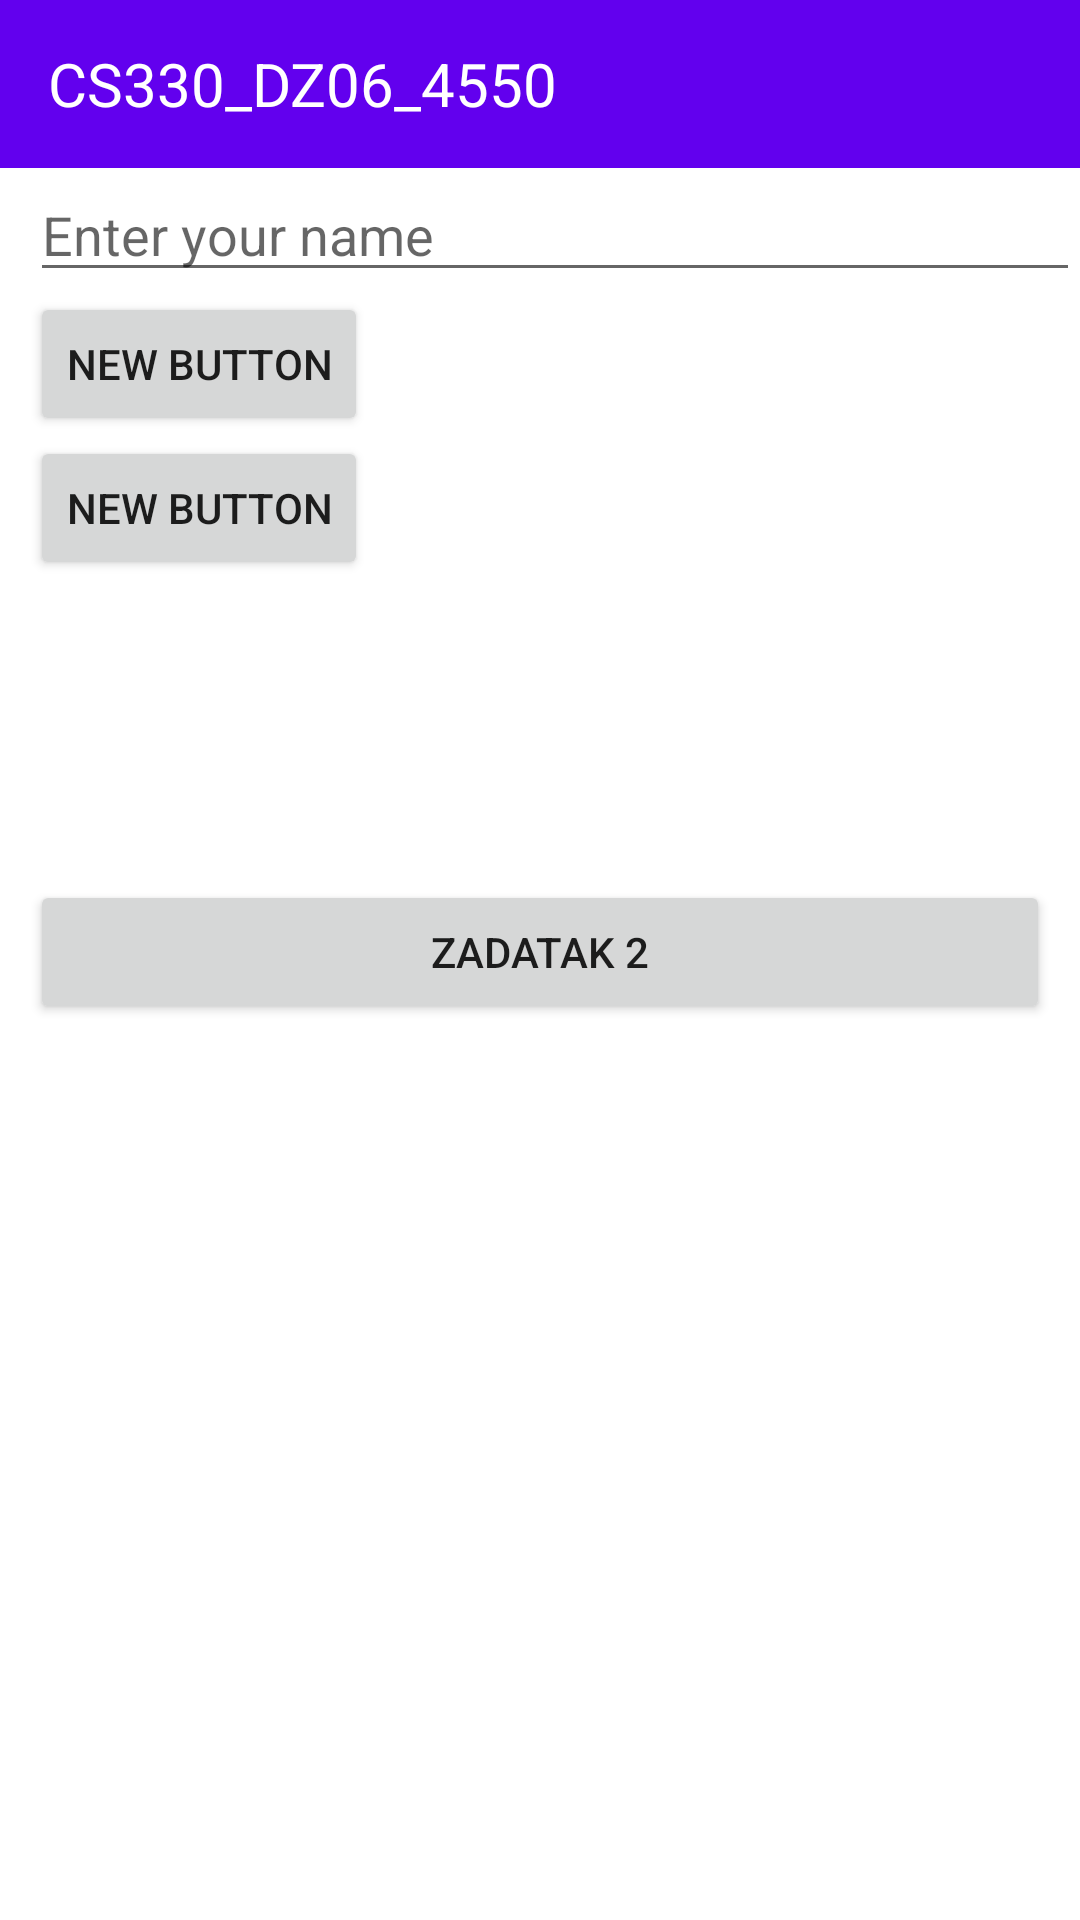

The Android layout XML behind this screen, and the referenced resources:
<!-- AndroidManifest.xml: application theme Theme.CS330_DZ06_4550 -->
<!-- res/layout/activity_main.xml -->
<?xml version="1.0" encoding="utf-8"?>
<LinearLayout xmlns:android="http://schemas.android.com/apk/res/android"
    xmlns:tools="http://schemas.android.com/tools"
    android:layout_width="match_parent"
    android:layout_height="match_parent"
    tools:context=".MainActivity"
    android:orientation="vertical"
    >

    <include
        layout="@layout/fakulteti_appbar"/>

    <EditText
        android:layout_width="match_parent"
        android:layout_height="wrap_content"
        android:hint="Enter your name"
        android:layout_marginLeft="10sp"
    />

    <Button
        android:layout_width="wrap_content"
        android:layout_height="wrap_content"
        android:layout_marginLeft="10sp"
        android:text="NEW BUTTON"
        android:onClick="showUniName"
    />

    <Button
        android:layout_width="wrap_content"
        android:layout_height="wrap_content"
        android:layout_marginLeft="10sp"
        android:text="NEW BUTTON"
        android:onClick="showUniAdress"
    />

    <Button
        android:layout_width="match_parent"
        android:layout_height="wrap_content"
        android:layout_marginLeft="10sp"
        android:layout_marginRight="10sp"
        android:layout_marginTop="100sp"
        android:text="Zadatak 2"
        android:onClick="zadatak2"
    />
</LinearLayout>
<!-- res/layout/fakulteti_appbar.xml (included above) -->
<?xml version="1.0" encoding="utf-8"?>
<androidx.appcompat.widget.Toolbar
    xmlns:android="http://schemas.android.com/apk/res/android"
    android:layout_width="match_parent"
    android:layout_height="?attr/actionBarSize"
    android:background="#FF6200EE"
    android:id="@+id/toolBar"
    android:theme="@style/Theme.AppCompat.DayNight"
    >

    <TextView
        android:layout_width="match_parent"
        android:layout_height="wrap_content"
        android:text="CS330_DZ06_4550"
        android:textColor="@color/white"
        android:textSize="20dp"
        />

</androidx.appcompat.widget.Toolbar>
<!-- resources referenced by this layout -->
<resources>
  <style name="Theme.CS330_DZ06_4550" parent="Theme.MaterialComponents.DayNight.NoActionBar">
          
          <item name="colorPrimary">@color/purple_500</item>
          <item name="colorPrimaryVariant">@color/purple_700</item>
          <item name="colorOnPrimary">@color/white</item>
          
          <item name="colorSecondary">@color/teal_200</item>
          <item name="colorSecondaryVariant">@color/teal_700</item>
          <item name="colorOnSecondary">@color/black</item>
          
          <item name="android:statusBarColor">?attr/colorPrimaryVariant</item>
          
      </style>
  <!-- not gathered from this repository: default colours our renderer supplied (Android Studio template values) -->
  <color name="purple_500">#FF6200EE</color>
  <color name="purple_700">#FF3700B3</color>
  <color name="teal_200">#FF03DAC5</color>
  <color name="teal_700">#FF018786</color>
  <color name="black">#FF000000</color>
  <color name="white">#FFFFFFFF</color>
</resources>
